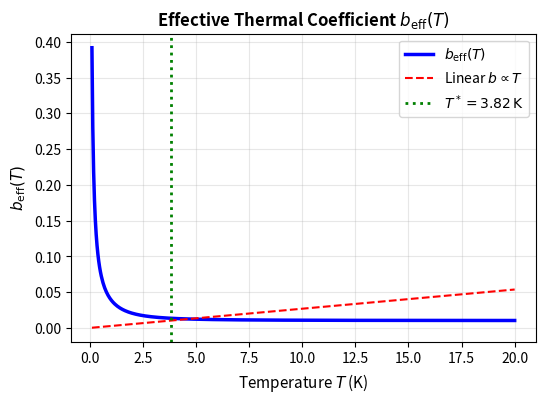

Write Python code to recreate this figure.
import numpy as np
import matplotlib.pyplot as plt
from pathlib import Path

# إنشاء مجلد figures إذا لم يكن موجوداً
Path("figures").mkdir(exist_ok=True)

# المعاملات
T_ref = 300.0
b0 = 0.8055
T_star = 3.82

# درجات الحرارة
T = np.linspace(0.1, 20, 500)

# النموذج الخطي
b_lin = b0 * T / T_ref

# نموذج التشبع (coth) - تجنب القسمة على صفر
x = T_star / np.maximum(T, 1e-12)
b_sat = b0 * (T_star / T_ref) * x / np.tanh(x)

# الرسم
plt.figure(figsize=(6, 4))
plt.plot(T, b_sat, 'b-', linewidth=2.5, label=r'$b_{\mathrm{eff}}(T)$')
plt.plot(T, b_lin, 'r--', linewidth=1.5, label=r'Linear $b \propto T$')
plt.axvline(T_star, color='green', linestyle=':', linewidth=2, label=r'$T^* = 3.82\,\mathrm{K}$')

plt.xlabel(r'Temperature $T$ (K)', fontsize=11)
plt.ylabel(r'$b_{\mathrm{eff}}(T)$', fontsize=11)
plt.title(r'Effective Thermal Coefficient $b_{\mathrm{eff}}(T)$', fontsize=12, fontweight='bold')
plt.legend(fontsize=10)
plt.grid(alpha=0.3)

# حفظ الشكل
plt.savefig('figures/figure_b_eff.png', dpi=150, bbox_inches='tight')
plt.show()  # <--- أضف هذا لرؤية الصورة
plt.close()

print("✅ تم إنشاء figure_b_eff.png في مجلد figures/")
